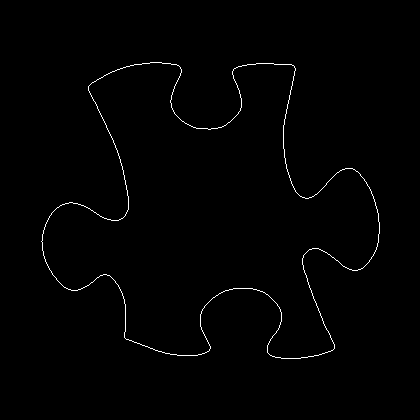

Source data for this figure (header and first rows):
41, 241
42, 240
42, 239
42, 238
42, 237
42, 236
42, 235
42, 234
43, 233
43, 232
43, 231
43, 230
44, 229
44, 228
44, 227
45, 226
45, 225
45, 224
46, 223
46, 222
47, 221
47, 220
48, 219
48, 218
49, 217
49, 216
50, 215
51, 214
51, 213
52, 212
53, 211
54, 210
55, 209
56, 208
57, 207
58, 207
59, 206
60, 205
61, 205
62, 204
63, 204
64, 204
65, 203
66, 203
67, 203
68, 203
69, 202
70, 202
71, 202
72, 202
73, 203
74, 203
75, 203
76, 203
77, 203
78, 204
79, 204
80, 204
81, 205
82, 205
83, 205
... 1,384 more rows
